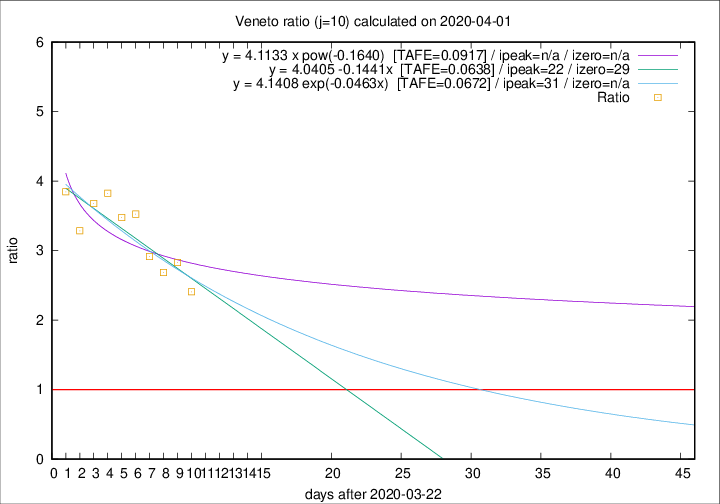

Values plotted in this chart, from the file beside it:
2020-04-01, 22, 499, 330, 137, 2.4088
2020-03-31, 64, 477, 331, 117, 2.829
2020-03-30, 21, 413, 282, 105, 2.686
2020-03-29, 30, 392, 277, 95, 2.916
2020-03-28, 49, 362, 268, 76, 3.526
2020-03-27, 26, 313, 233, 67, 3.478
2020-03-26, 29, 287, 218, 57, 3.825
2020-03-25, 42, 258, 195, 53, 3.679
2020-03-24, 24, 216, 161, 49, 3.286
2020-03-23, 23, 192, 150, 39, 3.846
